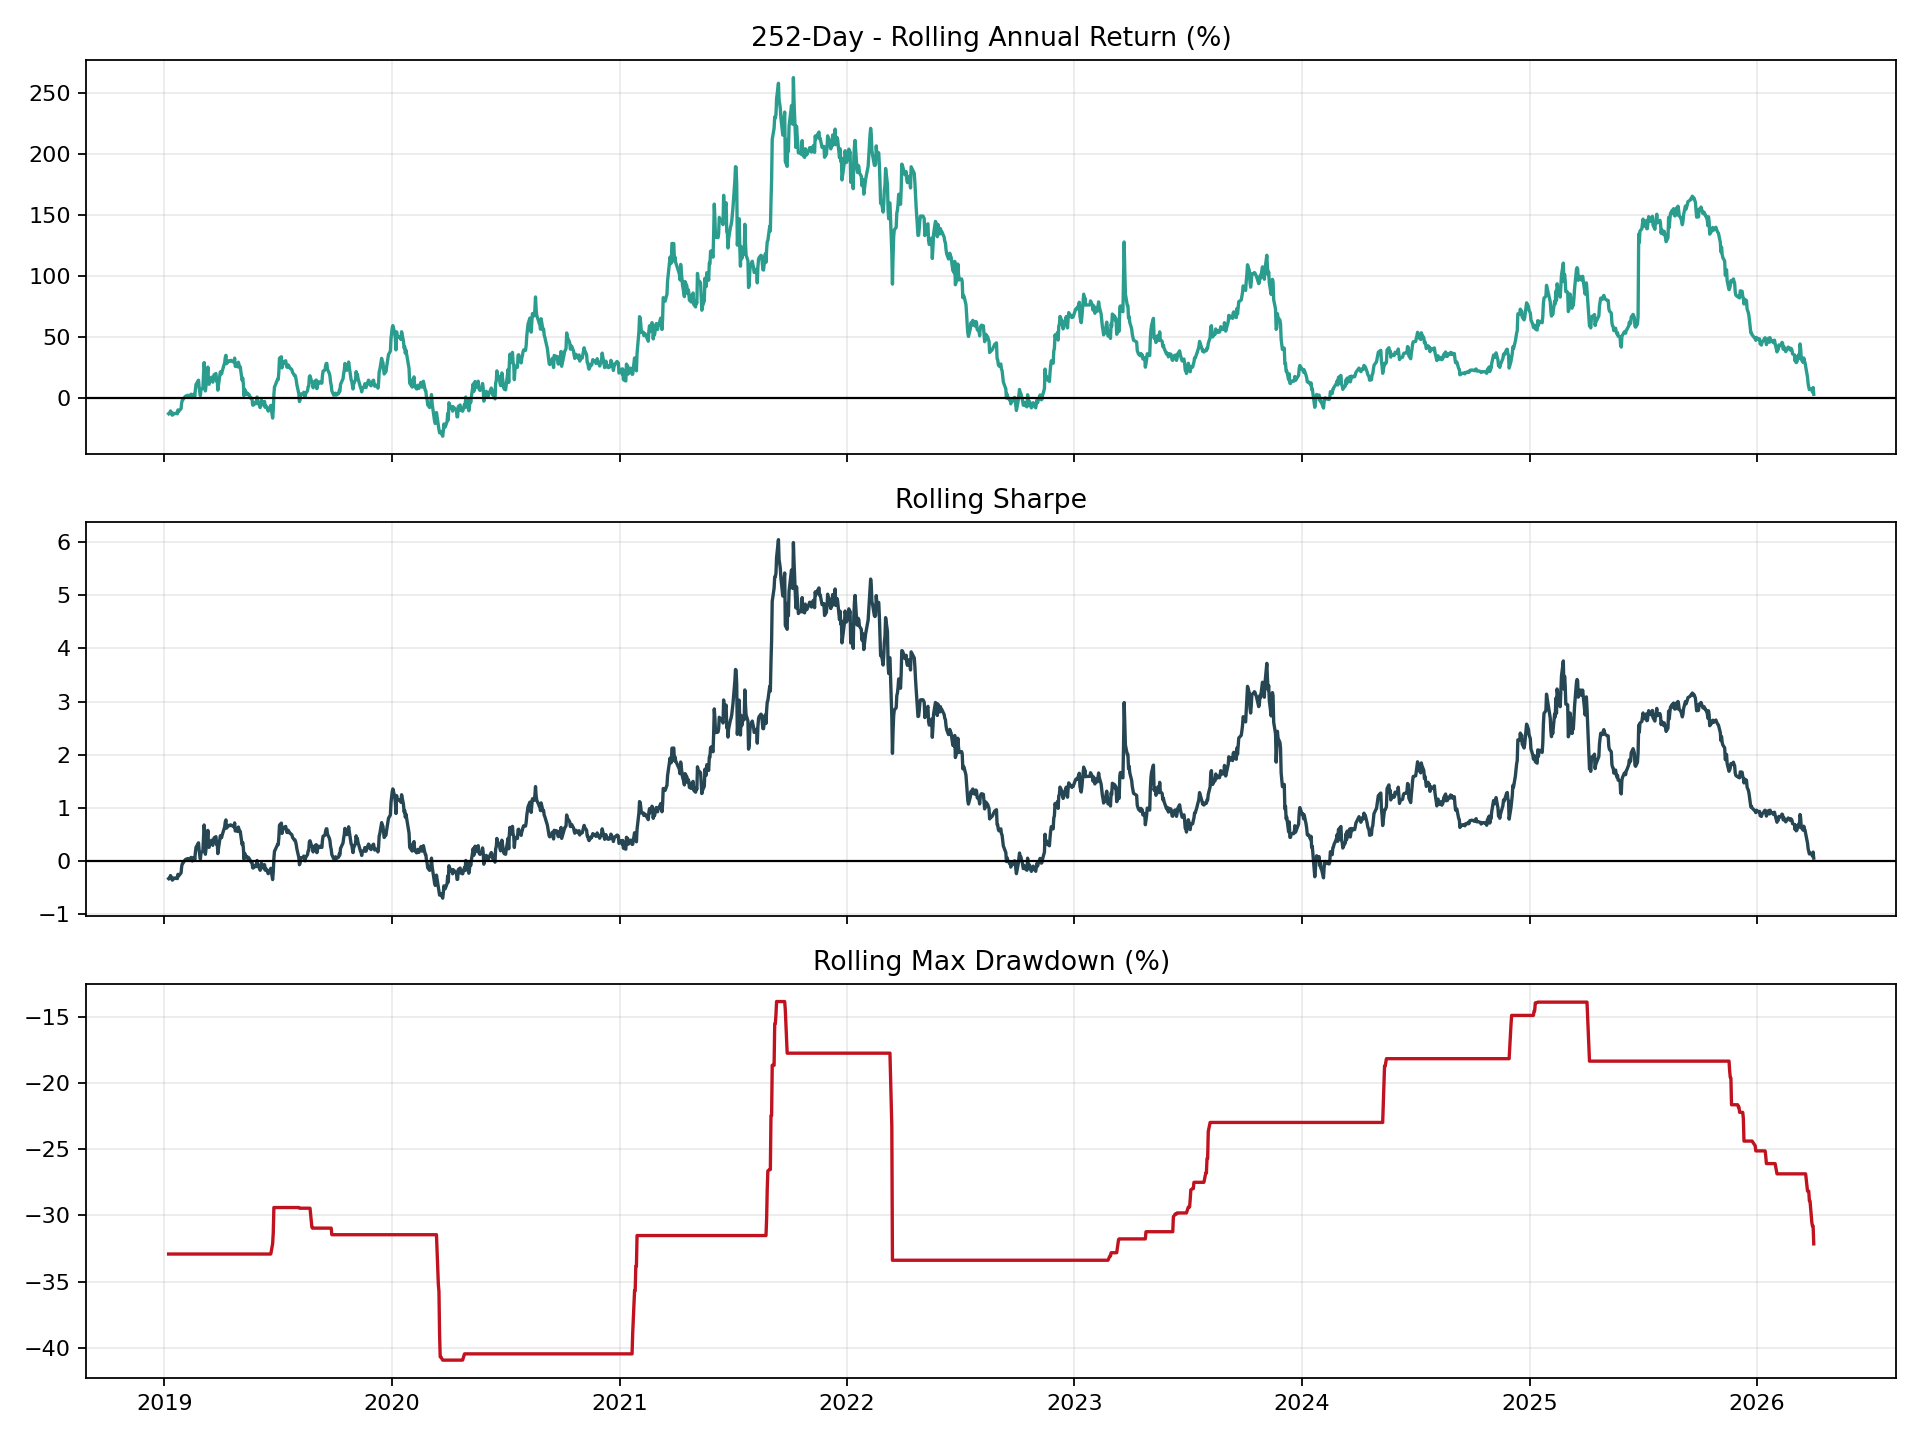

Values plotted in this chart, from the file beside it:
date, annual_return, annual_volatility, sharpe, max_drawdown
2019-01-08, -0.1313, 0.3991, -0.3291, -0.3291
2019-01-09, -0.1267, 0.3991, -0.3174, -0.3291
2019-01-10, -0.1316, 0.3991, -0.3297, -0.3291
2019-01-11, -0.1087, 0.4, -0.2718, -0.3291
2019-01-14, -0.1439, 0.4019, -0.3579, -0.3291
2019-01-15, -0.1271, 0.4024, -0.3158, -0.3291
2019-01-16, -0.1312, 0.4025, -0.3261, -0.3291
2019-01-17, -0.1335, 0.4025, -0.3317, -0.3291
2019-01-18, -0.1297, 0.4025, -0.3224, -0.3291
2019-01-21, -0.1247, 0.4025, -0.3097, -0.3291
2019-01-22, -0.1327, 0.4026, -0.3296, -0.3291
2019-01-23, -0.1007, 0.4043, -0.2489, -0.3291
2019-01-24, -0.1142, 0.4046, -0.2822, -0.3291
2019-01-25, -0.1071, 0.4047, -0.2647, -0.3291
2019-01-28, -0.0902, 0.4051, -0.2226, -0.3291
2019-01-29, -0.03987, 0.4089, -0.09751, -0.3291
2019-01-30, -0.02016, 0.4094, -0.04924, -0.3291
2019-01-31, -0.01655, 0.4094, -0.04042, -0.3291
2019-02-01, -0.007947, 0.4095, -0.01941, -0.3291
2019-02-04, 0.01204, 0.41, 0.02938, -0.3291
2019-02-08, 0.01992, 0.41, 0.04859, -0.3291
2019-02-11, 0.009987, 0.4102, 0.02435, -0.3291
2019-02-12, 0.006478, 0.4102, 0.01579, -0.3291
2019-02-13, 0.02863, 0.4108, 0.06969, -0.3291
2019-02-14, 0.02636, 0.4108, 0.06417, -0.3291
2019-02-15, 0.001083, 0.4115, 0.002632, -0.3291
2019-02-18, 0.02865, 0.4124, 0.06946, -0.3291
2019-02-19, 0.01173, 0.4128, 0.02841, -0.3291
2019-02-20, 0.06791, 0.4164, 0.1631, -0.3291
2019-02-21, 0.1084, 0.4181, 0.2594, -0.3291
2019-02-22, 0.1168, 0.4181, 0.2793, -0.3291
2019-02-25, 0.1437, 0.4183, 0.3435, -0.3291
2019-02-26, 0.08497, 0.4194, 0.2026, -0.3291
2019-02-27, 0.04573, 0.4197, 0.109, -0.3291
2019-02-28, 0.01637, 0.42, 0.03897, -0.3291
2019-03-01, 0.06589, 0.4218, 0.1562, -0.3291
2019-03-04, 0.07904, 0.4236, 0.1866, -0.3291
2019-03-05, 0.1848, 0.426, 0.4338, -0.3291
2019-03-06, 0.288, 0.4243, 0.6788, -0.3291
2019-03-07, 0.2268, 0.4212, 0.5386, -0.3291
2019-03-08, 0.05559, 0.4323, 0.1286, -0.3291
2019-03-11, 0.1769, 0.435, 0.4068, -0.3291
2019-03-12, 0.2506, 0.4346, 0.5765, -0.3291
2019-03-13, 0.1354, 0.4343, 0.3118, -0.3291
2019-03-14, 0.11, 0.4273, 0.2576, -0.3291
2019-03-15, 0.1454, 0.4283, 0.3394, -0.3291
2019-03-18, 0.1682, 0.4284, 0.3926, -0.3291
2019-03-19, 0.134, 0.4287, 0.3126, -0.3291
2019-03-20, 0.1274, 0.4286, 0.2972, -0.3291
2019-03-21, 0.1554, 0.4289, 0.3622, -0.3291
2019-03-22, 0.1882, 0.4309, 0.4368, -0.3291
2019-03-25, 0.1984, 0.4317, 0.4597, -0.3291
2019-03-26, 0.1355, 0.4316, 0.314, -0.3291
2019-03-27, 0.1523, 0.4316, 0.3528, -0.3291
2019-03-28, 0.06148, 0.4389, 0.1401, -0.3291
2019-03-29, 0.1025, 0.4409, 0.2324, -0.3291
2019-04-01, 0.2117, 0.4456, 0.4752, -0.3291
2019-04-02, 0.21, 0.4446, 0.4724, -0.3291
2019-04-03, 0.1956, 0.4445, 0.4401, -0.3291
2019-04-04, 0.2172, 0.444, 0.4893, -0.3291
... 1,725 more rows
